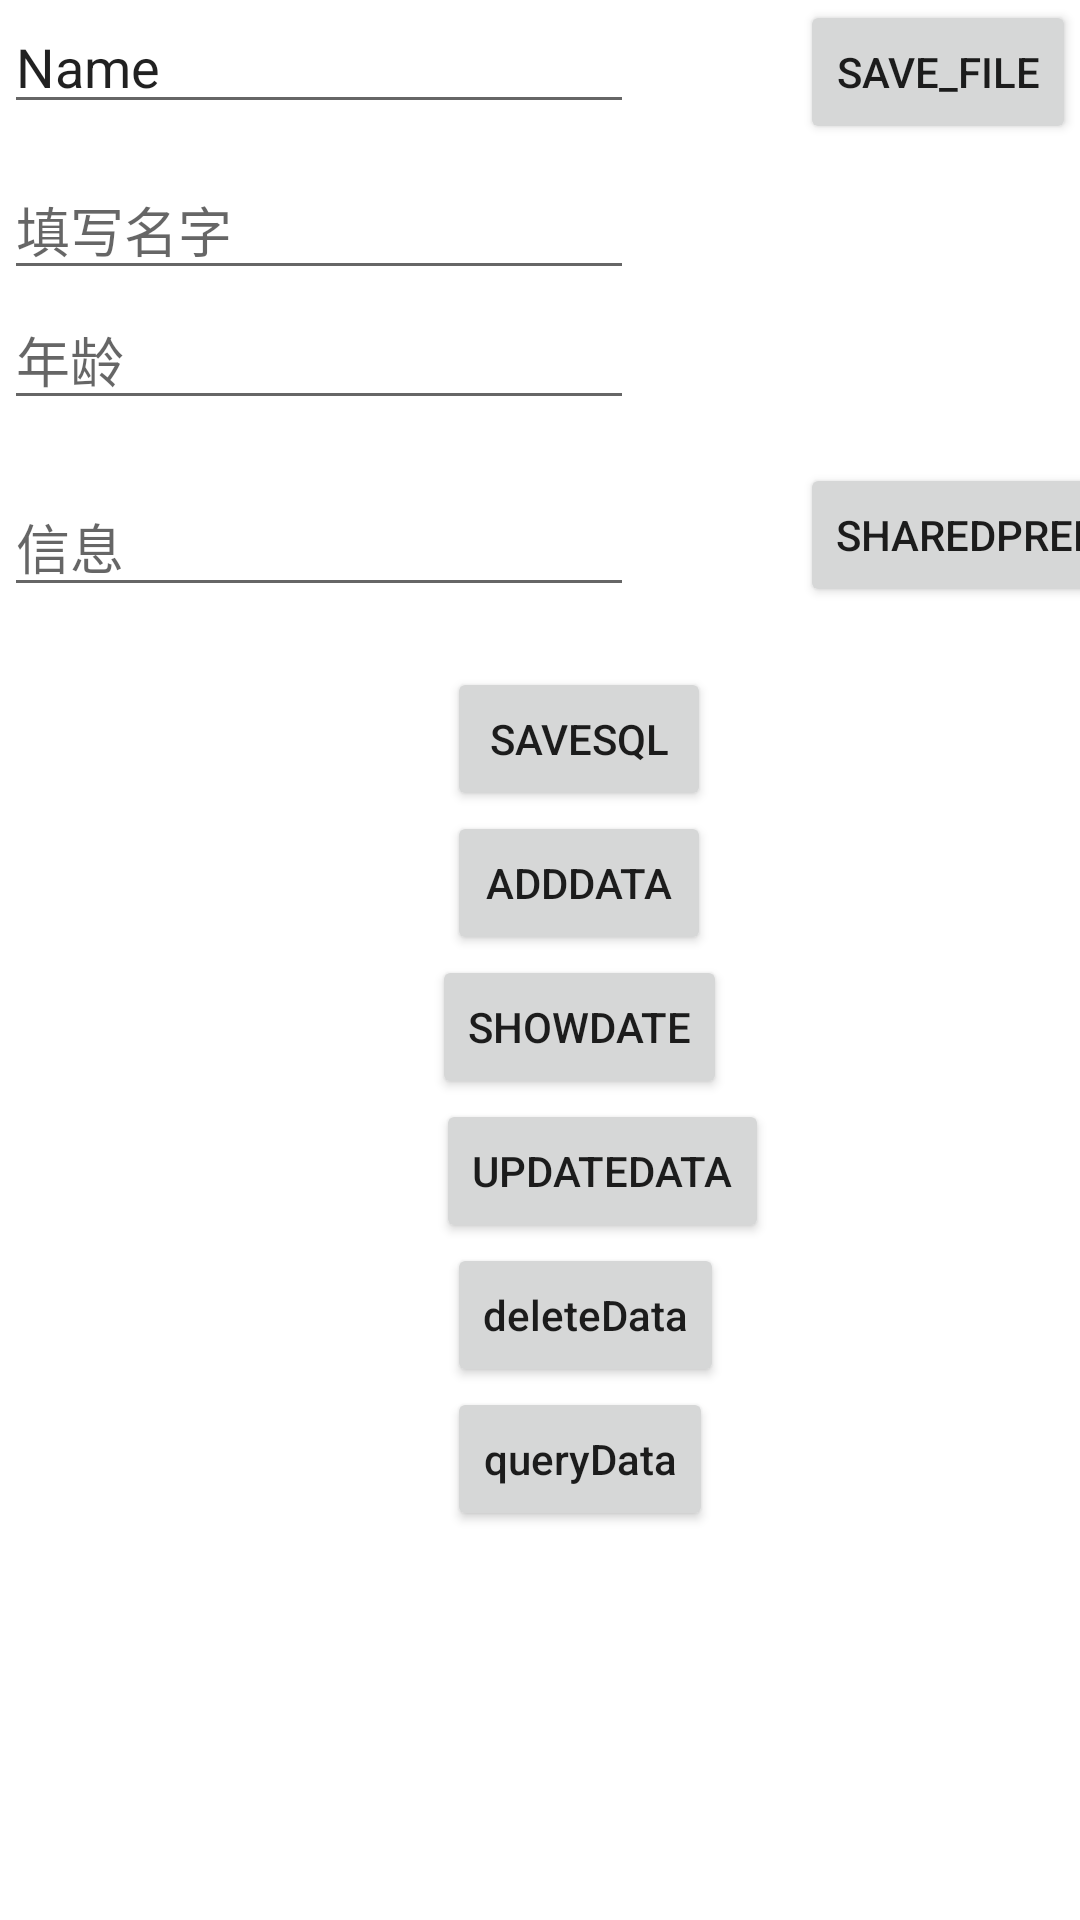

Here is an Android app screen rendered from its layout file. Give the layout XML and the strings, colors and styles it references.
<!-- AndroidManifest.xml: application theme AppTheme -->
<!-- res/layout/activity_save_data.xml -->
<?xml version="1.0" encoding="utf-8"?>
<androidx.constraintlayout.widget.ConstraintLayout xmlns:android="http://schemas.android.com/apk/res/android"
    xmlns:app="http://schemas.android.com/apk/res-auto"
    xmlns:tools="http://schemas.android.com/tools"
    android:layout_width="match_parent"
    android:layout_height="match_parent"
    tools:context=".savedata.SaveDataActivity">

    <EditText
        android:id="@+id/etFile"
        android:layout_width="wrap_content"
        android:layout_height="wrap_content"
        android:ems="10"
        android:inputType="textPersonName"
        android:text="Name"
        app:layout_constraintEnd_toStartOf="@+id/btnFileSave"
        app:layout_constraintStart_toStartOf="parent"
        app:layout_constraintTop_toTopOf="parent" />

    <Button
        android:id="@+id/btnFileSave"
        android:layout_width="wrap_content"
        android:layout_height="wrap_content"
        android:layout_marginStart="54dp"
        android:text="save_File"
        app:layout_constraintEnd_toEndOf="parent"
        app:layout_constraintStart_toEndOf="@+id/etFile"
        app:layout_constraintTop_toTopOf="parent" />

    <EditText
        android:id="@+id/etName"
        android:layout_width="wrap_content"
        android:layout_height="wrap_content"
        android:layout_marginTop="12dp"
        android:ems="10"
        android:hint="填写名字"
        android:inputType="textPersonName"
        app:layout_constraintEnd_toEndOf="@+id/etFile"
        app:layout_constraintStart_toStartOf="@+id/etFile"
        app:layout_constraintTop_toBottomOf="@+id/etFile" />

    <EditText
        android:id="@+id/etAge"
        android:layout_width="wrap_content"
        android:layout_height="wrap_content"
        android:ems="10"
        android:hint="年龄"
        android:inputType="textPersonName"
        app:layout_constraintEnd_toEndOf="@+id/etName"
        app:layout_constraintStart_toStartOf="@+id/etName"
        app:layout_constraintTop_toBottomOf="@+id/etName" />

    <EditText
        android:id="@+id/etInfo"
        android:layout_width="wrap_content"
        android:layout_height="wrap_content"
        android:layout_marginTop="19dp"
        android:ems="10"
        android:hint="信息"
        android:inputType="textPersonName"
        app:layout_constraintEnd_toEndOf="@+id/etAge"
        app:layout_constraintStart_toStartOf="@+id/etAge"
        app:layout_constraintTop_toBottomOf="@+id/etAge" />

    <Button
        android:id="@+id/btnSaveShared"
        android:layout_width="wrap_content"
        android:layout_height="wrap_content"
        android:text="sharedPreferences"
        app:layout_constraintBottom_toBottomOf="@+id/etInfo"
        app:layout_constraintEnd_toEndOf="@+id/btnFileSave"
        app:layout_constraintHorizontal_bias="0.0"
        app:layout_constraintStart_toStartOf="@+id/btnFileSave"
        app:layout_constraintTop_toBottomOf="@+id/etAge"
        app:layout_constraintVertical_bias="1.0" />

    <Button
        android:id="@+id/btnSqlSave"
        android:layout_width="wrap_content"
        android:layout_height="wrap_content"
        android:layout_marginTop="20dp"
        android:text="saveSql"
        app:layout_constraintEnd_toEndOf="parent"
        app:layout_constraintHorizontal_bias="0.548"
        app:layout_constraintStart_toStartOf="parent"
        app:layout_constraintTop_toBottomOf="@+id/etInfo" />

    <Button
        android:id="@+id/addData"
        android:layout_width="wrap_content"
        android:layout_height="wrap_content"

        android:text="addData"
        app:layout_constraintBottom_toBottomOf="parent"
        app:layout_constraintEnd_toEndOf="@+id/btnSqlSave"
        app:layout_constraintHorizontal_bias="0.0"
        app:layout_constraintStart_toStartOf="@+id/btnSqlSave"
        app:layout_constraintTop_toBottomOf="@+id/btnSqlSave"
        app:layout_constraintVertical_bias="0.0" />

    <Button
        android:id="@+id/updateData"
        android:layout_width="wrap_content"
        android:layout_height="wrap_content"
        android:text="updateData"
        app:layout_constraintBottom_toBottomOf="parent"
        app:layout_constraintEnd_toEndOf="@+id/btnSqlSave"
        app:layout_constraintHorizontal_bias="0.166"
        app:layout_constraintStart_toStartOf="@+id/btnSqlSave"
        app:layout_constraintTop_toBottomOf="@+id/BtnShowData"
        app:layout_constraintVertical_bias="0.0" />

    <Button
        android:id="@+id/deleteData"
        android:layout_width="wrap_content"
        android:layout_height="wrap_content"
        android:layout_marginBottom="180dp"
        android:text="deleteData"
        android:textAllCaps="false"
        app:layout_constraintBottom_toBottomOf="parent"
        app:layout_constraintEnd_toEndOf="@+id/btnSqlSave"
        app:layout_constraintHorizontal_bias="0.0"
        app:layout_constraintStart_toStartOf="@+id/btnSqlSave"
        app:layout_constraintTop_toBottomOf="@+id/updateData"
        app:layout_constraintVertical_bias="0.0" />

    <Button
        android:id="@+id/queryData"
        android:layout_width="wrap_content"
        android:layout_height="wrap_content"
        android:layout_marginBottom="88dp"
        android:text="queryData"
        android:textAllCaps="false"
        app:layout_constraintBottom_toBottomOf="parent"
        app:layout_constraintEnd_toEndOf="@+id/btnSqlSave"
        app:layout_constraintHorizontal_bias="0.0"
        app:layout_constraintStart_toStartOf="@+id/btnSqlSave"
        app:layout_constraintTop_toBottomOf="@+id/deleteData"
        app:layout_constraintVertical_bias="0.0" />

    <Button
        android:id="@+id/BtnShowData"
        android:layout_width="wrap_content"
        android:layout_height="wrap_content"
        android:text="ShowDate"
        app:layout_constraintEnd_toEndOf="@+id/addData"
        app:layout_constraintStart_toStartOf="@+id/addData"
        app:layout_constraintTop_toBottomOf="@+id/addData" />
</androidx.constraintlayout.widget.ConstraintLayout>
<!-- resources referenced by this layout -->
<resources>
  <style name="AppTheme" parent="Theme.MaterialComponents.Light.DarkActionBar">
          
          <item name="colorPrimary">@color/colorPrimary</item>
          <item name="colorPrimaryDark">@color/colorPrimaryDark</item>
          <item name="colorAccent">@color/colorAccent</item>
      </style>
  <color name="colorPrimary">#008577</color>
  <color name="colorPrimaryDark">#00574B</color>
  <color name="colorAccent">#76bf5e</color>
</resources>
